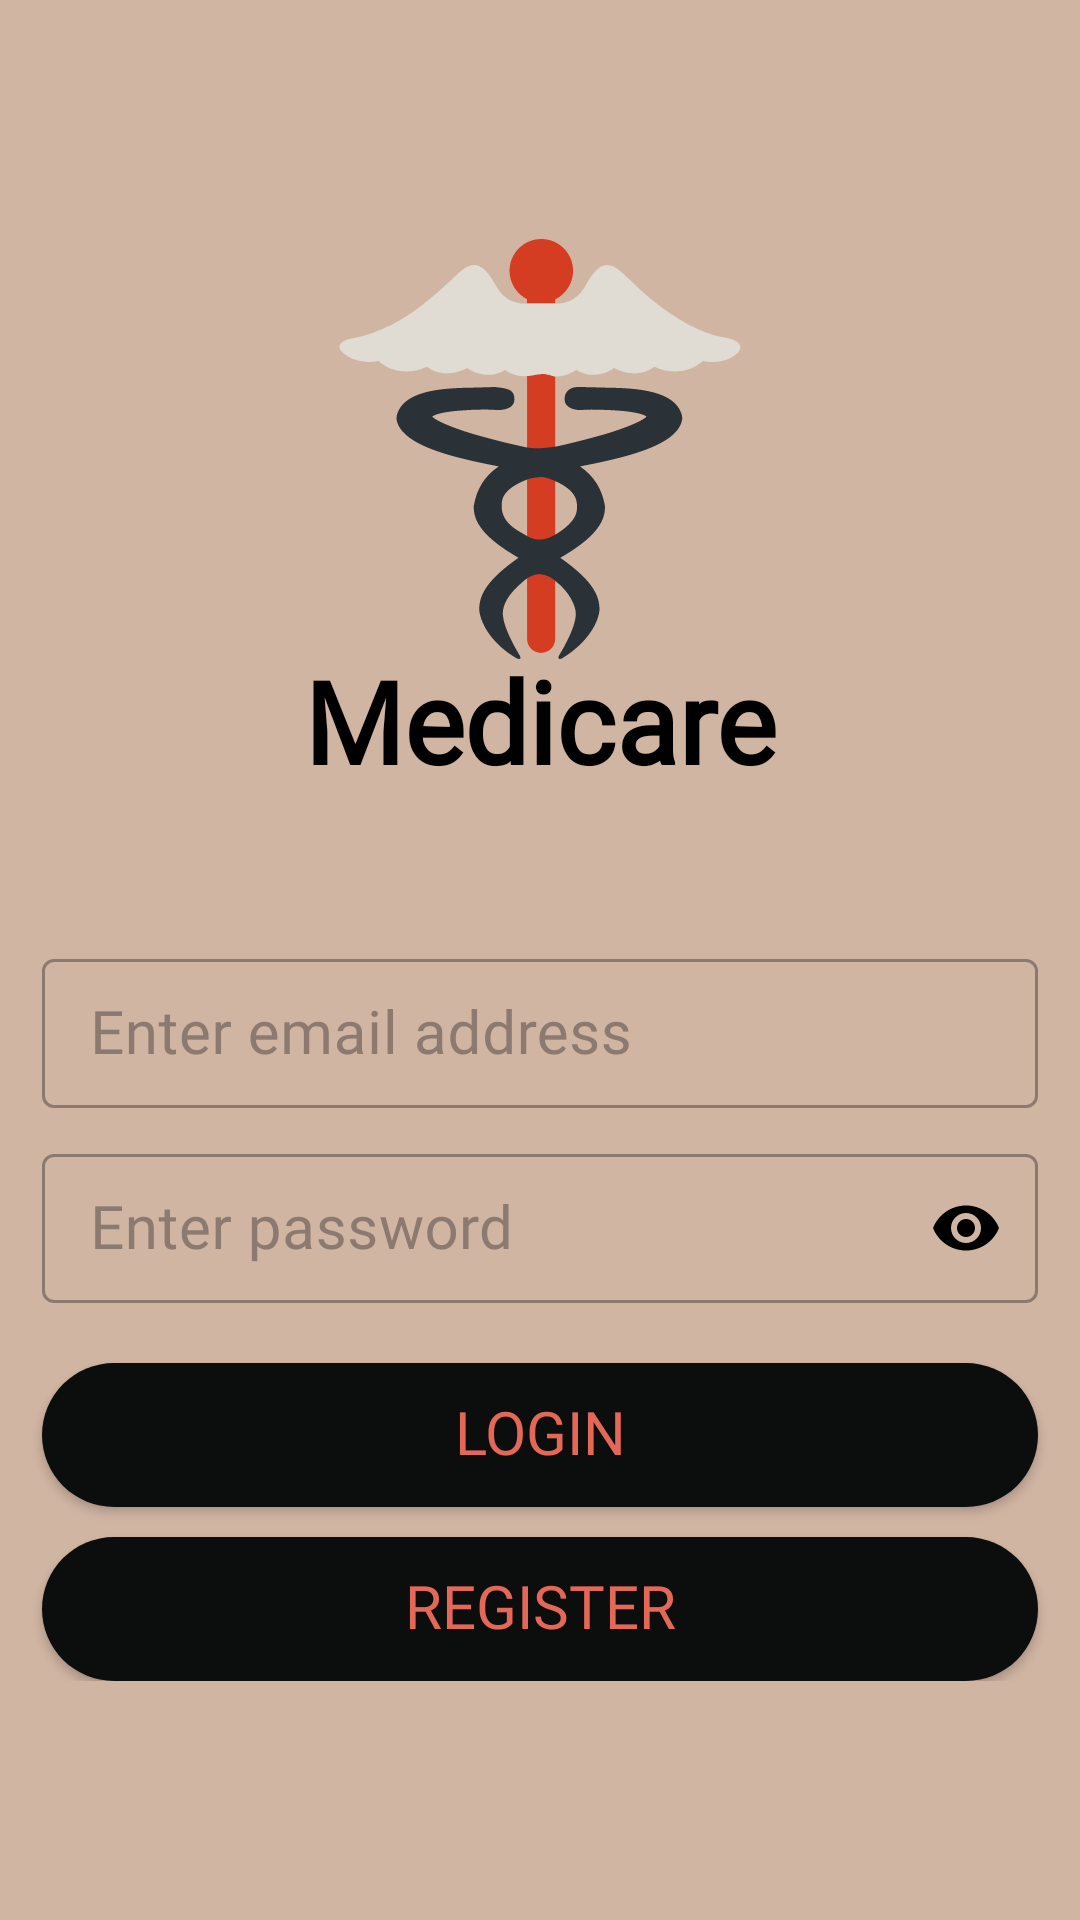

This screen was rendered from an Android layout file. Write that file and the resources it references.
<!-- AndroidManifest.xml: application theme Base.Theme.MedicationReminder -->
<!-- res/layout/activity_login.xml -->
<?xml version="1.0" encoding="utf-8"?>
<RelativeLayout xmlns:android="http://schemas.android.com/apk/res/android"
    xmlns:app="http://schemas.android.com/apk/res-auto"
    xmlns:tools="http://schemas.android.com/tools"
    android:layout_width="match_parent"
    android:layout_height="match_parent"
    android:background="@color/colorAccent"
    tools:context=".common.LoginActivity">

    <LinearLayout
        android:layout_width="match_parent"
        android:layout_height="wrap_content"
        android:layout_centerInParent="true"
        android:gravity="center_horizontal"
        android:orientation="vertical">

        <ImageView
            android:layout_width="140dp"
            android:layout_height="140dp"
            android:scaleType="centerCrop"
            android:src="@drawable/ic_logo" />

        <TextView
            style="@style/TitleTextAppearance"
            android:layout_width="wrap_content"
            android:layout_height="wrap_content"
            android:fontFamily="@font/alata"
            android:text="@string/app_name"
            android:textColor="@color/black" />

        <com.google.android.material.textfield.TextInputLayout
            android:id="@+id/txtFieldEmail"
            style="@style/Widget.MaterialComponents.TextInputLayout.OutlinedBox.Dense"
            android:layout_width="match_parent"
            android:layout_height="wrap_content"
            android:layout_marginHorizontal="14dp"
            android:layout_marginTop="50dp"
            app:boxStrokeColor="@color/edit_text_color_state"
            android:hint="@string/your_email"
            app:hintTextColor="@color/gray"
            android:textColorHint="@color/gray"
            app:startIconDrawable="@drawable/ic_email"
            app:startIconTint="@color/black">

            <com.google.android.material.textfield.TextInputEditText
                style="@style/BodyTextAppearance"
                android:layout_width="match_parent"
                android:layout_height="match_parent"
                android:inputType="textEmailAddress"
                android:textColor="@color/black" />

        </com.google.android.material.textfield.TextInputLayout>

        <com.google.android.material.textfield.TextInputLayout
            android:id="@+id/txtFieldPassword"
            style="@style/Widget.MaterialComponents.TextInputLayout.OutlinedBox.Dense"
            android:layout_width="match_parent"
            android:layout_height="wrap_content"
            android:layout_marginHorizontal="14dp"
            android:layout_marginTop="10dp"
            app:boxStrokeColor="@color/edit_text_color_state"
            android:hint="@string/your_password"
            app:hintTextColor="@color/gray"
            android:textColorHint="@color/gray"
            app:passwordToggleEnabled="true"
            app:passwordToggleTint="@color/black"
            app:startIconDrawable="@drawable/ic_password"
            app:startIconTint="@color/black">

            <com.google.android.material.textfield.TextInputEditText
                style="@style/BodyTextAppearance"
                android:layout_width="match_parent"
                android:layout_height="match_parent"
                android:inputType="textPassword"
                android:textColor="@color/black" />

        </com.google.android.material.textfield.TextInputLayout>

        <androidx.appcompat.widget.AppCompatButton
            android:id="@+id/btnLogin"
            style="@style/BodyTextAppearance"
            android:layout_width="match_parent"
            android:layout_height="wrap_content"
            android:layout_marginHorizontal="14dp"
            android:layout_marginTop="20dp"
            android:background="@drawable/login_register_btn_bg"
            android:text="@string/login"
            android:textColor="@color/colorPrimary" />

        <androidx.appcompat.widget.AppCompatButton
            android:id="@+id/btnRegister"
            style="@style/BodyTextAppearance"
            android:layout_width="match_parent"
            android:layout_height="wrap_content"
            android:layout_marginHorizontal="14dp"
            android:layout_marginTop="10dp"
            android:background="@drawable/login_register_btn_bg"
            android:text="@string/register"
            android:textColor="@color/colorPrimary" />

    </LinearLayout>

</RelativeLayout>
<!-- resources referenced by this layout -->
<resources>
  <color name="black">#FF000000</color>
  <color name="colorAccent">#D1B5A3</color>
  <color name="colorPrimary">#E36858</color>
  <color name="gray">#8C7A71</color>
  <!-- drawable ic_logo: vector/xml drawable (drawable, 4093 chars, omitted) -->
  <!-- drawable login_register_btn_bg (drawable) -->
  <?xml version="1.0" encoding="utf-8"?>
  <shape xmlns:android="http://schemas.android.com/apk/res/android">
      <solid android:color="@color/colorPrimaryVariant"/>
      <corners android:radius="30dp"/>
  </shape>
  <string name="app_name">Medicare</string>
  <string name="login">Login</string>
  <string name="register">Register</string>
  <string name="your_email">Enter email address</string>
  <string name="your_password">Enter password</string>
  <style name="BodyTextAppearance" parent="">
          <item name="android:textColor">@color/white</item>
          <item name="android:textSize">20sp</item>
          <item name="android:fontFamily">@font/sulphur_point</item>
          <item name="android:includeFontPadding">false</item>
      </style>
  <style name="TitleTextAppearance" parent="">
          <item name="android:textColor">@color/colorPrimary</item>
          <item name="android:textStyle">bold</item>
          <item name="android:textSize">38sp</item>
          <item name="android:includeFontPadding">false</item>
      </style>
  <style name="Base.Theme.MedicationReminder" parent="Theme.Material3.DayNight.NoActionBar">
          
          <item name="colorPrimary">@color/colorPrimary</item>
          <item name="colorPrimaryVariant">@color/colorPrimaryVariant</item>
          <item name="colorAccent">@color/colorAccent</item>
          <item name="android:statusBarColor">@color/colorPrimaryVariant</item>
  
      </style>
  <color name="colorPrimaryVariant">#0C0D0D</color>
  <color name="white">#FFFFFFFF</color>
</resources>
